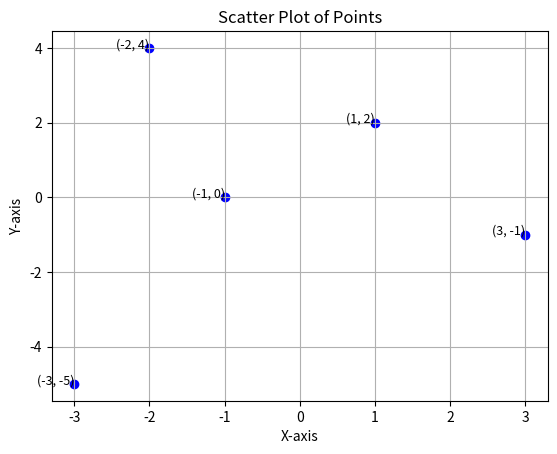

The matplotlib source for this figure:
import matplotlib.pyplot as plt

x = [-2, 3, -1, 1, -3] 
y = [4, -1, 0, 2, -5] 

plt.scatter(x, y, color='blue', marker='o') 

for (i, j) in zip(x, y):
    plt.text(i, j, f'({i}, {j})', fontsize=9, ha='right')

plt.title('Scatter Plot of Points')
plt.xlabel('X-axis')
plt.ylabel('Y-axis')

plt.grid(True)

plt.show()

